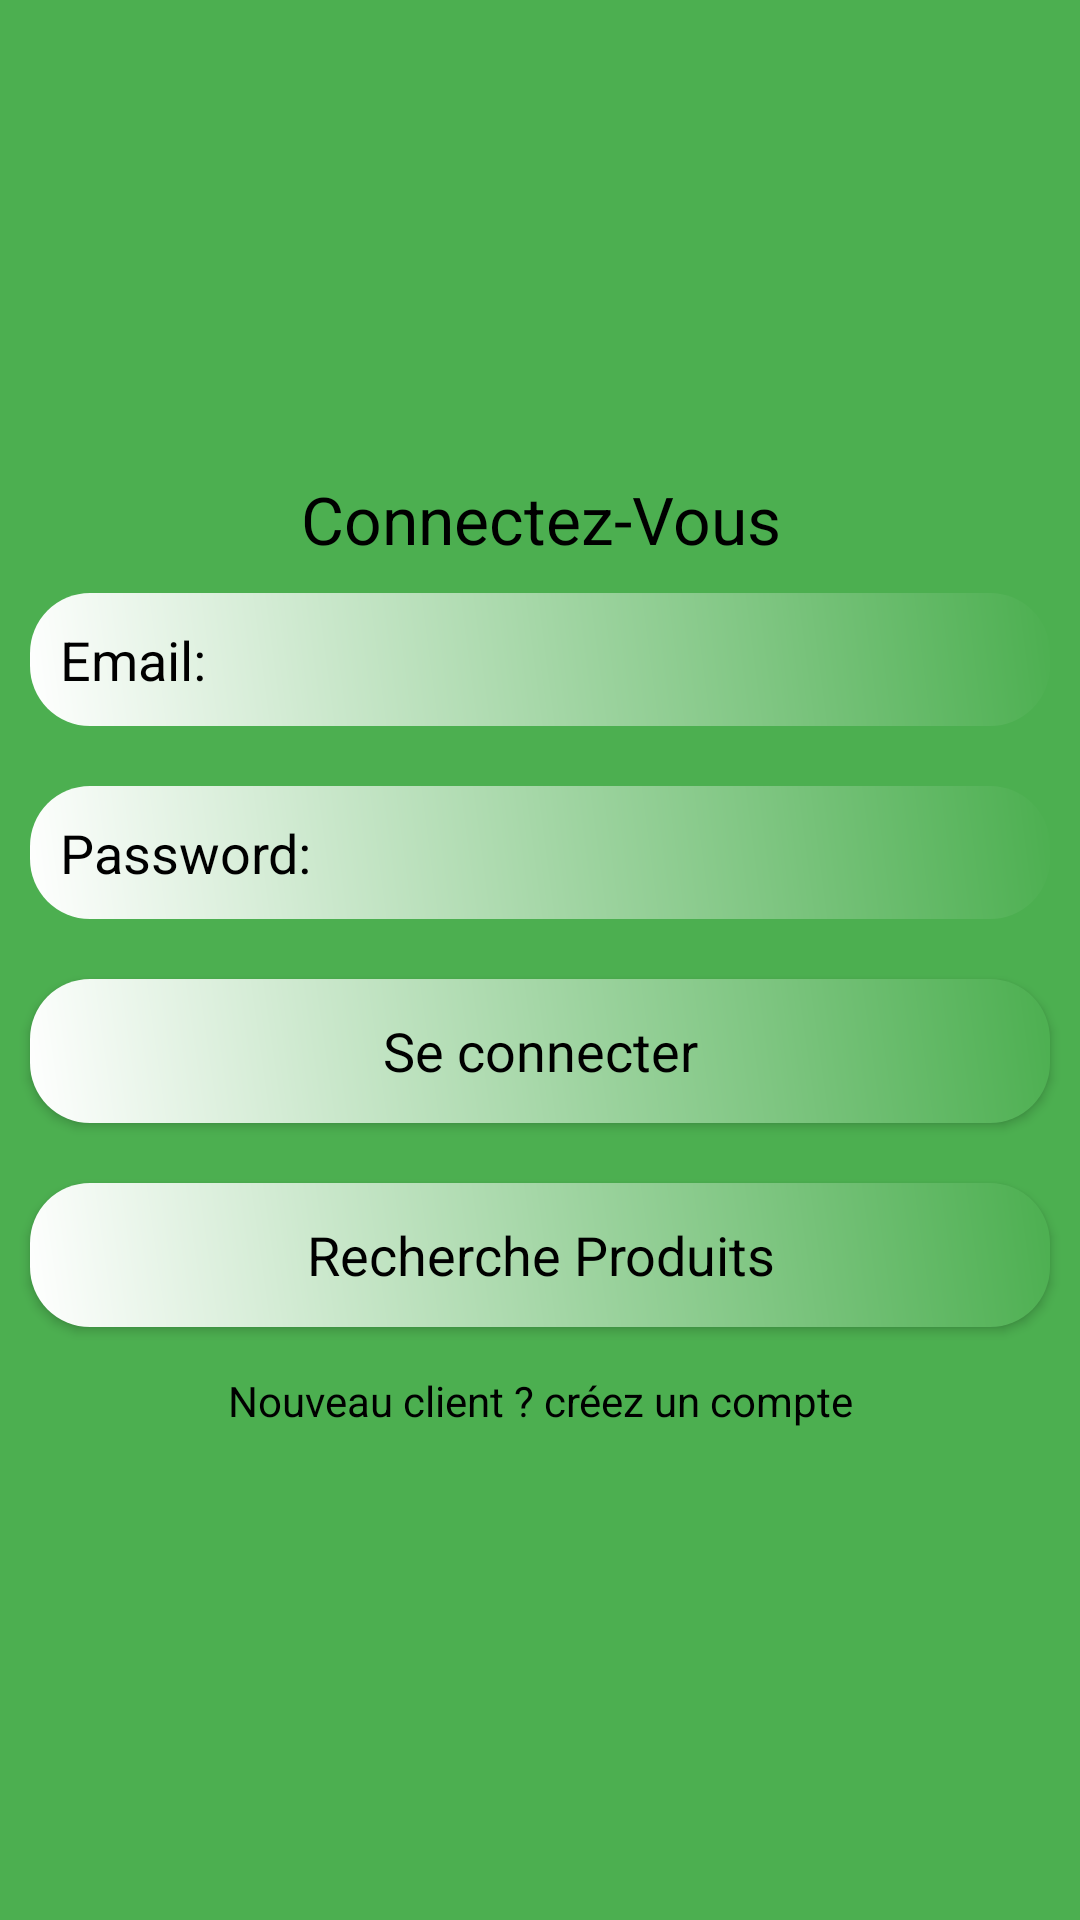

Android layout source for this screen:
<!-- AndroidManifest.xml: application theme AppTheme -->
<!-- res/layout/activity_main.xml -->
<?xml version="1.0" encoding="utf-8"?>
<LinearLayout xmlns:android="http://schemas.android.com/apk/res/android"
    xmlns:app="http://schemas.android.com/apk/res-auto"
    xmlns:tools="http://schemas.android.com/tools"
    android:layout_width="match_parent"
    android:orientation="vertical"
    android:gravity="center"
    android:background="@drawable/back_design"
    android:layout_height="match_parent"
    tools:context="com.buyusbyus.MainActivity">

    <ScrollView
        android:layout_width="match_parent"
        android:layout_height="wrap_content">
        <LinearLayout
            android:layout_width="match_parent"
            android:orientation="vertical"
            android:layout_height="wrap_content">
            <TextView
                android:layout_width="match_parent"
                android:layout_height="wrap_content"
                android:text="Connectez-Vous"
                android:textColor="@android:color/black"
                android:textAppearance="?android:textAppearanceLarge"
                android:gravity="center"
                />

            <EditText
                android:layout_width="match_parent"
                android:layout_height="wrap_content"
                android:layout_margin="10dp"
                android:hint="Email:"
                android:background="@drawable/ed_design"
                android:padding="10dp"
                android:inputType="textEmailAddress"
                android:textColorHint="@android:color/black"
                android:textColor="@android:color/black"
                android:id="@+id/email_login"
                />
            <EditText
                android:layout_width="match_parent"
                android:layout_height="wrap_content"
                android:layout_margin="10dp"
                android:hint="Password:"
                android:background="@drawable/ed_design"
                android:padding="10dp"
                android:inputType="textPassword"
                android:textColor="@android:color/black"
                android:textColorHint="@android:color/black"
                android:id="@+id/password_login"
                />

            <Button
                android:layout_width="match_parent"
                android:layout_height="wrap_content"
                android:layout_margin="10dp"
                android:text="Se connecter"
                android:background="@drawable/ed_design"
                android:padding="6dp"
                android:textAppearance="?android:textAppearanceMedium"
                android:textColor="@android:color/black"
                android:id="@+id/btn_login"
                />

            <Button
                android:layout_width="match_parent"
                android:layout_height="wrap_content"
                android:layout_margin="10dp"
                android:text="Recherche Produits"
                android:background="@drawable/ed_design"
                android:padding="6dp"
                android:textAppearance="?android:textAppearanceMedium"
                android:textColor="@android:color/black"
                android:id="@+id/btn_search"
                android:onClick="movetoSearch"

                />
            <TextView
                android:layout_width="match_parent"
                android:layout_height="wrap_content"
                android:textAppearance="?android:textAppearanceSmall"
                android:text="Nouveau client ? créez un compte"
                android:gravity="center"
                android:textColor="@android:color/black"
                android:padding="5dp"
                android:id="@+id/signup_txt"
                />


        </LinearLayout>
    </ScrollView>



</LinearLayout>
<!-- resources referenced by this layout -->
<resources>
  <!-- drawable back_design (drawable) -->
  <?xml version="1.0" encoding="utf-8"?>
  <shape xmlns:android="http://schemas.android.com/apk/res/android">
  
      <gradient android:angle="45"
          android:startColor="#4CAF50"
          android:endColor="#4CAF50"/>
  
  </shape>
  <!-- drawable ed_design (drawable) -->
  <?xml version="1.0" encoding="utf-8"?>
  <shape xmlns:android="http://schemas.android.com/apk/res/android">
  
      <gradient android:angle="45"
          android:startColor="#FFFFFF"
          android:endColor="#4CAF50"/>
  
      <corners android:topRightRadius="20dp"
          android:topLeftRadius="20dp"
          android:bottomLeftRadius="20dp"
          android:bottomRightRadius="20dp"/>
  
  </shape>
  <style name="AppTheme" parent="Theme.AppCompat.Light.NoActionBar">
          
          <item name="colorPrimary">@color/colorPrimary</item>
          <item name="colorPrimaryDark">@color/colorPrimaryDark</item>
          <item name="colorAccent">@color/colorAccent</item>
      </style>
  <color name="colorPrimary">#4CAF50</color>
  <color name="colorPrimaryDark">#4CAF50</color>
  <color name="colorAccent">#4CAF50</color>
</resources>
